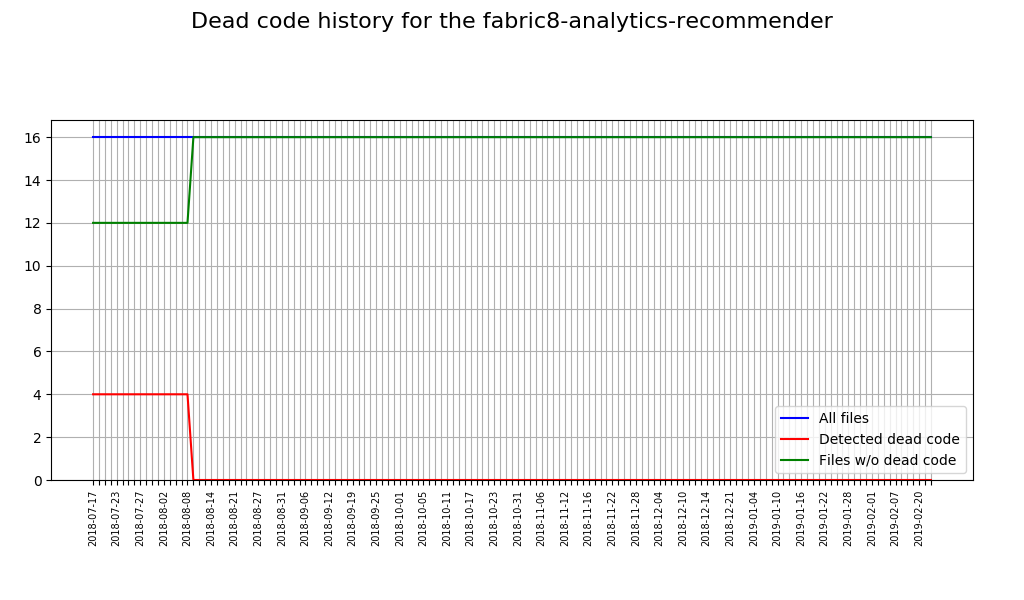

Data behind this chart, as committed beside it:
Date, Total sources, Sources with issues, Correct sources
2018-07-17, 16, 4, 12
2018-07-18, 16, 4, 12
2018-07-19, 16, 4, 12
2018-07-20, 16, 4, 12
2018-07-23, 16, 4, 12
2018-07-24, 16, 4, 12
2018-07-25, 16, 4, 12
2018-07-26, 16, 4, 12
2018-07-27, 16, 4, 12
2018-07-30, 16, 4, 12
2018-07-31, 16, 4, 12
2018-08-01, 16, 4, 12
2018-08-02, 16, 4, 12
2018-08-03, 16, 4, 12
2018-08-06, 16, 4, 12
2018-08-07, 16, 4, 12
2018-08-08, 16, 4, 12
2018-08-09, 16, 0, 16
2018-08-10, 16, 0, 16
2018-08-13, 16, 0, 16
2018-08-14, 16, 0, 16
2018-08-15, 16, 0, 16
2018-08-17, 16, 0, 16
2018-08-20, 16, 0, 16
2018-08-21, 16, 0, 16
2018-08-22, 16, 0, 16
2018-08-22, 16, 0, 16
2018-08-23, 16, 0, 16
2018-08-24, 16, 0, 16
2018-08-27, 16, 0, 16
2018-08-28, 16, 0, 16
2018-08-29, 16, 0, 16
2018-08-30, 16, 0, 16
2018-08-31, 16, 0, 16
2018-09-03, 16, 0, 16
2018-09-04, 16, 0, 16
2018-09-05, 16, 0, 16
2018-09-06, 16, 0, 16
2018-09-06, 16, 0, 16
2018-09-07, 16, 0, 16
2018-09-10, 16, 0, 16
2018-09-11, 16, 0, 16
2018-09-12, 16, 0, 16
2018-09-13, 16, 0, 16
2018-09-14, 16, 0, 16
2018-09-17, 16, 0, 16
2018-09-19, 16, 0, 16
2018-09-20, 16, 0, 16
2018-09-21, 16, 0, 16
2018-09-21, 16, 0, 16
2018-09-24, 16, 0, 16
2018-09-25, 16, 0, 16
2018-09-26, 16, 0, 16
2018-09-27, 16, 0, 16
2018-09-28, 16, 0, 16
2018-10-01, 16, 0, 16
2018-10-02, 16, 0, 16
2018-10-03, 16, 0, 16
2018-10-04, 16, 0, 16
2018-10-05, 16, 0, 16
... 86 more rows
